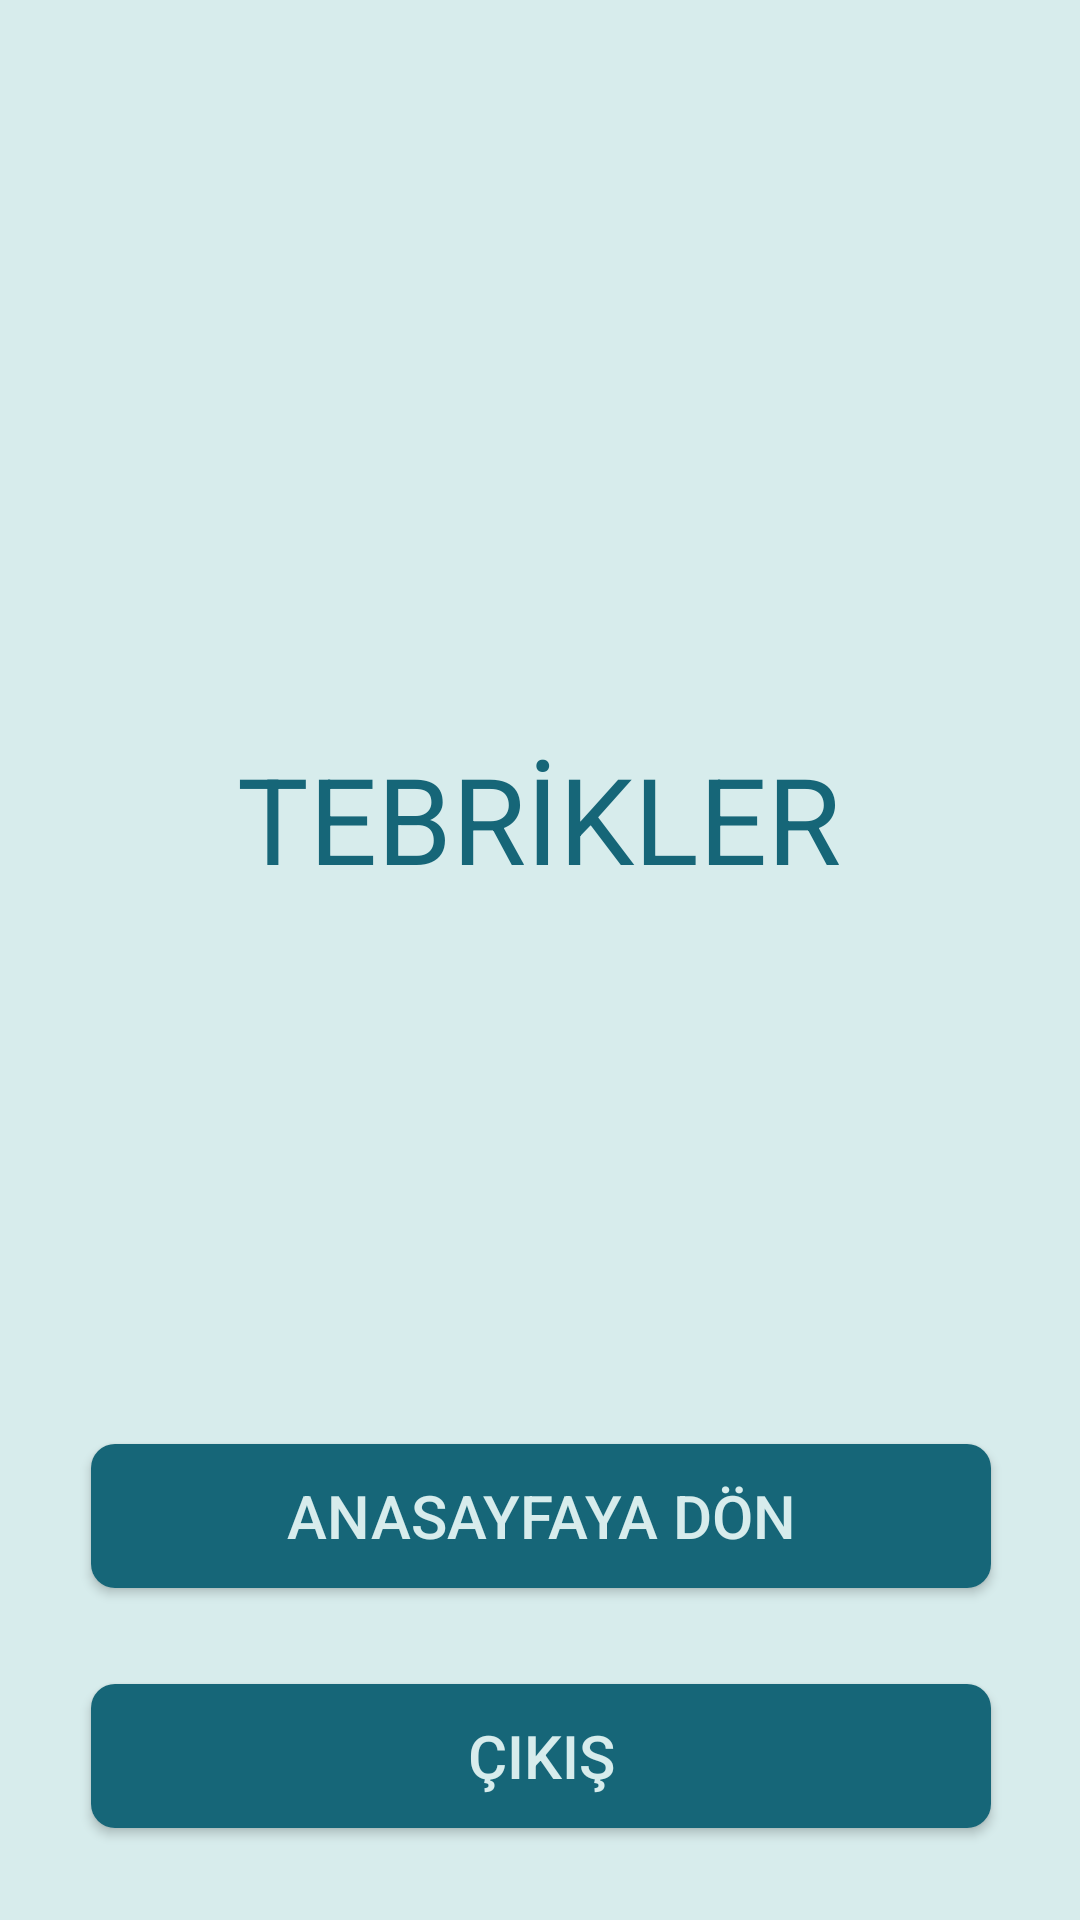

This screen was rendered from an Android layout file. Write that file and the resources it references.
<!-- AndroidManifest.xml: application theme AppTheme -->
<!-- res/layout/activity_oyun_sonu.xml -->
<?xml version="1.0" encoding="utf-8"?>
<androidx.constraintlayout.widget.ConstraintLayout xmlns:android="http://schemas.android.com/apk/res/android"
    xmlns:app="http://schemas.android.com/apk/res-auto"
    xmlns:tools="http://schemas.android.com/tools"
    android:layout_width="match_parent"
    android:layout_height="match_parent"
    android:background="@color/logoYaziRengi"
    tools:context=".activities.OyunSonuActivity">

    <ImageView
        android:id="@+id/imgBasariliOyun"
        android:layout_width="@dimen/iconBoyut"
        android:layout_height="@dimen/iconBoyut"
        android:layout_marginTop="68dp"
        app:layout_constraintEnd_toEndOf="parent"
        app:layout_constraintStart_toStartOf="parent"
        app:layout_constraintTop_toTopOf="parent"
        app:srcCompat="@drawable/basarili" />

    <TextView
        android:id="@+id/txtTebrikler"
        android:layout_width="wrap_content"
        android:layout_height="wrap_content"
        android:layout_marginTop="28dp"
        android:text="@string/tebrikler"
        android:textColor="@color/logoRengi"
        android:textSize="@dimen/yaziBuyukBoyut"
        app:layout_constraintEnd_toEndOf="parent"
        app:layout_constraintHorizontal_bias="0.497"
        app:layout_constraintStart_toStartOf="parent"
        app:layout_constraintTop_toBottomOf="@+id/imgBasariliOyun" />

    <TextView
        android:id="@+id/txtSoruSayi"
        android:layout_width="wrap_content"
        android:layout_height="wrap_content"
        android:layout_marginTop="52dp"
        android:textColor="@color/logoRengi"
        android:textSize="@dimen/yaziBoyut"
        app:layout_constraintEnd_toEndOf="parent"
        app:layout_constraintHorizontal_bias="0.297"
        app:layout_constraintStart_toStartOf="parent"
        app:layout_constraintTop_toBottomOf="@+id/txtTebrikler"
        tools:text="@string/kacinciSoru" />

    <TextView
        android:id="@+id/txtOyunPuani"
        android:layout_width="wrap_content"
        android:layout_height="wrap_content"
        android:layout_marginTop="40dp"
        android:textColor="@color/logoRengi"
        android:textSize="@dimen/yaziBoyut"
        app:layout_constraintEnd_toEndOf="parent"
        app:layout_constraintHorizontal_bias="0.298"
        app:layout_constraintStart_toStartOf="parent"
        app:layout_constraintTop_toBottomOf="@+id/txtSoruSayi"
        tools:text="@string/puan" />

    <Button
        android:id="@+id/btnAnasayfayaDon"
        android:layout_width="@dimen/anaSayfaButonBoyut"
        android:layout_height="wrap_content"
        android:layout_marginTop="36dp"
        android:background="@drawable/btn_design"
        android:drawableLeft="@drawable/homepageicon"
        android:gravity="center"
        android:text="@string/anasayfayaDon"
        android:textColor="@color/logoYaziRengi"
        android:textSize="@dimen/yaziBoyut"
        app:layout_constraintEnd_toEndOf="parent"
        app:layout_constraintHorizontal_bias="0.504"
        app:layout_constraintStart_toStartOf="parent"
        app:layout_constraintTop_toBottomOf="@+id/txtOyunPuani" />

    <Button
        android:id="@+id/buttonCikisYap"
        android:layout_width="@dimen/cikisButonBoyut"
        android:layout_height="wrap_content"
        android:layout_marginTop="32dp"
        android:background="@drawable/btn_design"
        android:drawableLeft="@drawable/exiticon"
        android:gravity="center"
        android:text="@string/cikis"
        android:textColor="@color/logoYaziRengi"
        android:textSize="@dimen/yaziBoyut"
        app:layout_constraintEnd_toEndOf="parent"
        app:layout_constraintHorizontal_bias="0.504"
        app:layout_constraintStart_toStartOf="parent"
        app:layout_constraintTop_toBottomOf="@+id/btnAnasayfayaDon" />

</androidx.constraintlayout.widget.ConstraintLayout>
<!-- resources referenced by this layout -->
<resources>
  <color name="logoRengi">#166678</color>
  <color name="logoYaziRengi">#d7ecec</color>
  <dimen name="anaSayfaButonBoyut">300dp</dimen>
  <dimen name="cikisButonBoyut">300dp</dimen>
  <dimen name="iconBoyut">150dp</dimen>
  <dimen name="yaziBoyut">20dp</dimen>
  <dimen name="yaziBuyukBoyut">40dp</dimen>
  <!-- drawable btn_design (drawable) -->
  <?xml version="1.0" encoding="utf-8"?>
  <selector xmlns:android="http://schemas.android.com/apk/res/android">
      android:layout_height="wrap_content"
      android:layout_width="wrap_content">
      <item>
          <shape android:shape="rectangle">
              <solid
                  android:color="@color/logoRengi"
                  android:paddingLeft="@dimen/paddingBoyut"
                  android:paddingTop="@dimen/paddingBoyut"/>
              />
              <corners android:radius="@dimen/radiusBoyut" />
  
              <padding
                  android:left="@dimen/paddingBoyut"
                  android:top="@dimen/paddingBoyut"
                  android:right="@dimen/paddingBoyut"
                  android:bottom="@dimen/paddingBoyut" />
          </shape>
      </item>
  </selector>
  <string name="anasayfayaDon">ANASAYFAYA DÖN</string>
  <string name="cikis">ÇIKIŞ</string>
  <string name="kacinciSoru">SORU :</string>
  <string name="puan">PUAN :</string>
  <string name="tebrikler">TEBRİKLER</string>
  <style name="AppTheme" parent="Theme.AppCompat.Light.NoActionBar">
          
          <item name="colorPrimary">@color/colorPrimary</item>
          <item name="colorPrimaryDark">@color/colorPrimaryDark</item>
          <item name="colorAccent">@color/colorAccent</item>
      </style>
  <dimen name="paddingBoyut">10dp</dimen>
  <dimen name="radiusBoyut">8dp</dimen>
  <color name="colorPrimary">#166678</color>
  <color name="colorPrimaryDark">#1f6c7c</color>
  <color name="colorAccent">#367d8d</color>
</resources>
